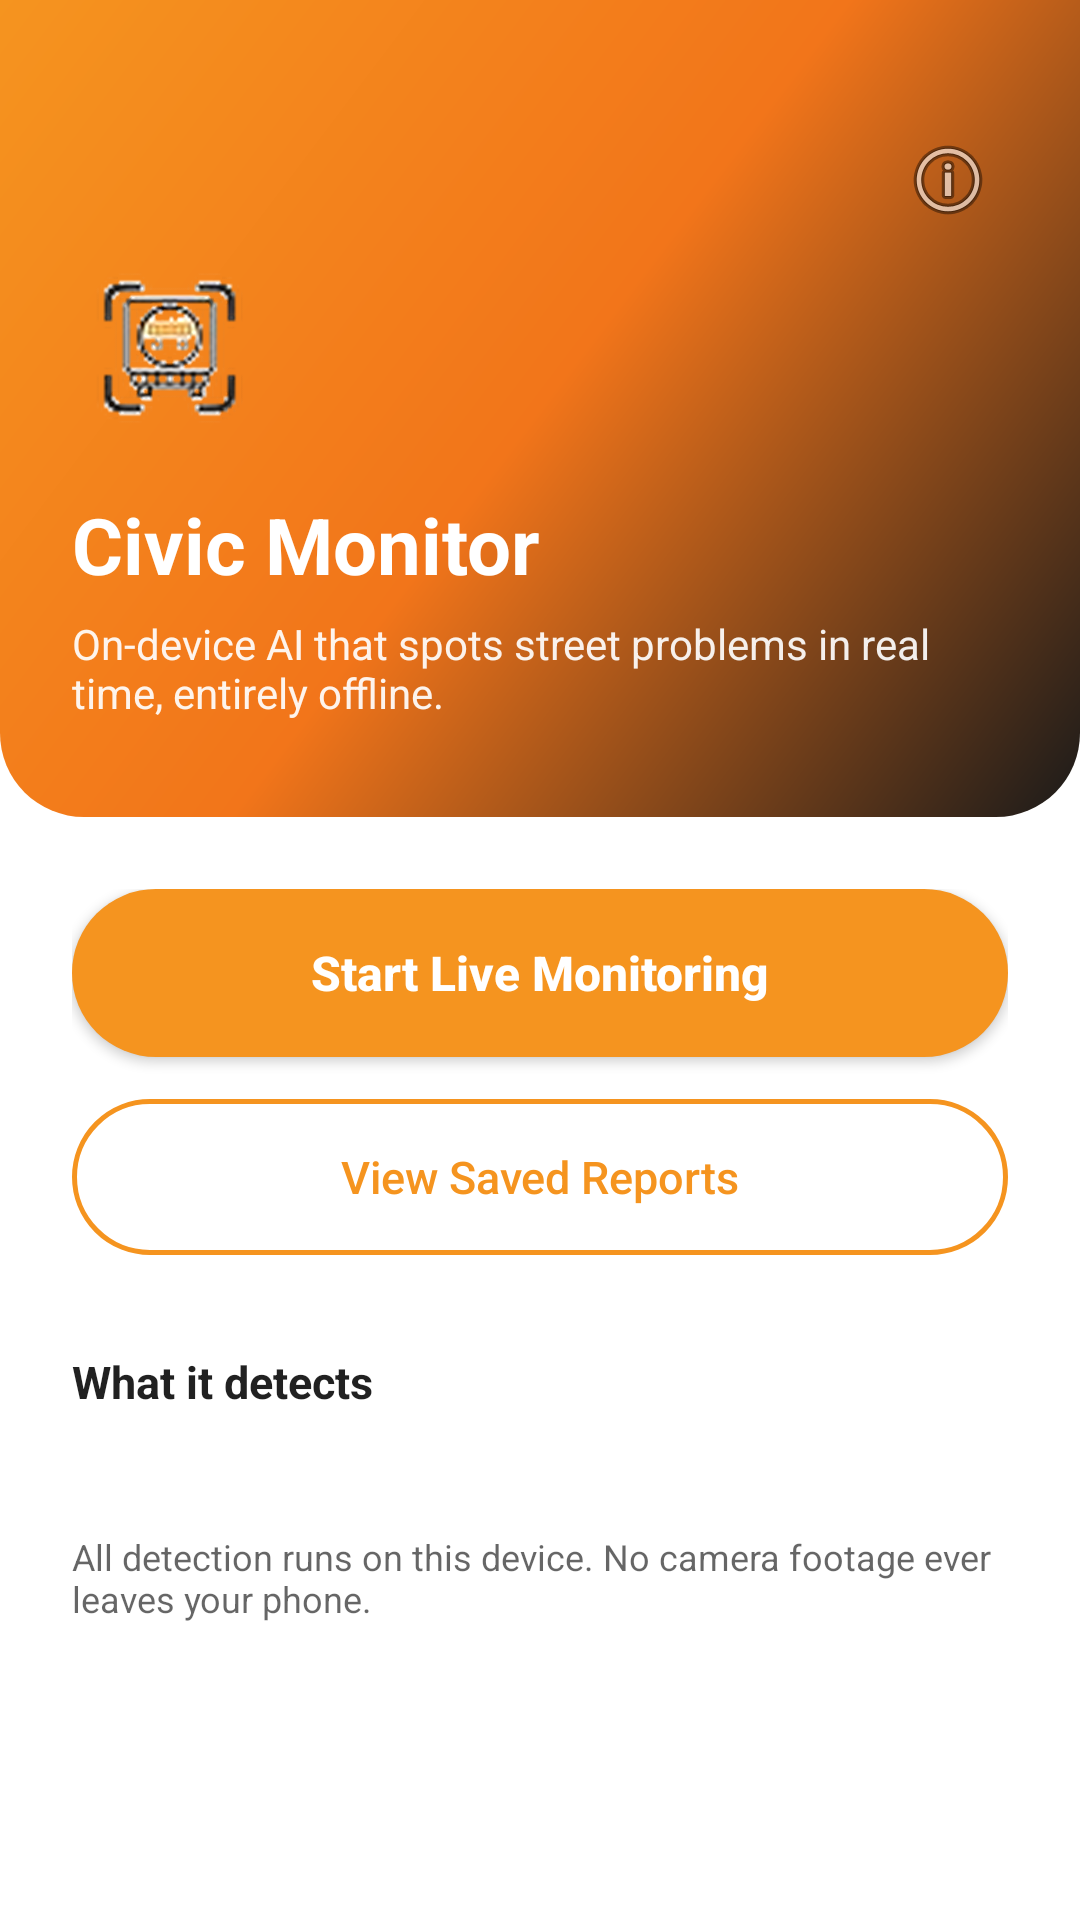

Android layout source for this screen:
<!-- AndroidManifest.xml: application theme Theme.CivicMonitor -->
<!-- res/layout/activity_landing.xml -->
<?xml version="1.0" encoding="utf-8"?>
<ScrollView xmlns:android="http://schemas.android.com/apk/res/android"
    android:layout_width="match_parent"
    android:layout_height="match_parent"
    android:background="?android:attr/windowBackground"
    android:fillViewport="true">

    <LinearLayout
        android:layout_width="match_parent"
        android:layout_height="wrap_content"
        android:orientation="vertical">

        <LinearLayout
            android:layout_width="match_parent"
            android:layout_height="wrap_content"
            android:background="@drawable/bg_gradient_hero"
            android:orientation="vertical"
            android:paddingHorizontal="24dp"
            android:paddingTop="40dp"
            android:paddingBottom="32dp">

            <ImageButton
                android:id="@+id/aboutButton"
                android:layout_width="40dp"
                android:layout_height="40dp"
                android:layout_gravity="end"
                android:background="@drawable/bg_round_button"
                android:contentDescription="About"
                android:padding="9dp"
                android:src="@android:drawable/ic_menu_info_details" />

            <ImageView
                android:layout_width="64dp"
                android:layout_height="64dp"
                android:layout_marginTop="4dp"
                android:src="@drawable/logo_mark"
                android:contentDescription="@string/app_name" />

            <TextView
                android:layout_width="wrap_content"
                android:layout_height="wrap_content"
                android:layout_marginTop="16dp"
                android:text="@string/landing_title"
                android:textColor="#FFFFFF"
                android:textSize="26sp"
                android:textStyle="bold" />

            <TextView
                android:layout_width="wrap_content"
                android:layout_height="wrap_content"
                android:layout_marginTop="6dp"
                android:alpha="0.92"
                android:text="@string/landing_subtitle"
                android:textColor="#FFFFFF"
                android:textSize="14sp" />
        </LinearLayout>

        <LinearLayout
            android:layout_width="match_parent"
            android:layout_height="wrap_content"
            android:orientation="vertical"
            android:padding="24dp">

            <Button
                android:id="@+id/startMonitoringButton"
                android:layout_width="match_parent"
                android:layout_height="56dp"
                android:background="@drawable/bg_cta_primary"
                android:elevation="4dp"
                android:text="@string/cta_start_monitoring"
                android:textAllCaps="false"
                android:textColor="#FFFFFF"
                android:textSize="16sp"
                android:textStyle="bold" />

            <Button
                android:id="@+id/viewReportsButton"
                android:layout_width="match_parent"
                android:layout_height="52dp"
                android:layout_marginTop="14dp"
                android:background="@drawable/bg_cta_outline"
                android:text="@string/cta_view_reports"
                android:textAllCaps="false"
                android:textColor="@color/brand_orange"
                android:textSize="15sp" />

            <TextView
                android:layout_width="wrap_content"
                android:layout_height="wrap_content"
                android:layout_marginTop="32dp"
                android:text="@string/landing_detects_heading"
                android:textColor="?android:attr/textColorPrimary"
                android:textSize="15sp"
                android:textStyle="bold" />

            <com.google.android.material.chip.ChipGroup
                android:id="@+id/chipContainer"
                android:layout_width="match_parent"
                android:layout_height="wrap_content"
                android:layout_marginTop="12dp" />

            <TextView
                android:layout_width="wrap_content"
                android:layout_height="wrap_content"
                android:layout_marginTop="28dp"
                android:text="@string/landing_footer_note"
                android:textColor="?android:attr/textColorSecondary"
                android:textSize="12sp" />

        </LinearLayout>
    </LinearLayout>
</ScrollView>
<!-- resources referenced by this layout -->
<resources>
  <color name="brand_orange">#F5941F</color>
  <!-- drawable bg_cta_outline (drawable) -->
  <?xml version="1.0" encoding="utf-8"?>
  <shape xmlns:android="http://schemas.android.com/apk/res/android" android:shape="rectangle">
      <solid android:color="@android:color/transparent" />
      <corners android:radius="28dp" />
      <stroke android:width="1.5dp" android:color="@color/brand_orange" />
  </shape>
  <!-- drawable bg_cta_primary (drawable) -->
  <?xml version="1.0" encoding="utf-8"?>
  <shape xmlns:android="http://schemas.android.com/apk/res/android" android:shape="rectangle">
      <solid android:color="@color/brand_orange" />
      <corners android:radius="28dp" />
  </shape>
  <!-- drawable bg_gradient_hero (drawable) -->
  <?xml version="1.0" encoding="utf-8"?>
  <shape xmlns:android="http://schemas.android.com/apk/res/android" android:shape="rectangle">
      <gradient
          android:type="linear"
          android:angle="315"
          android:startColor="#F5941F"
          android:centerColor="#F2751A"
          android:endColor="#1A1A1A" />
      <corners android:bottomLeftRadius="28dp" android:bottomRightRadius="28dp" />
  </shape>
  <!-- drawable logo_mark: png bitmap (drawable-nodpi, 321339 bytes) -->
  <string name="app_name">Civic Monitor</string>
  <string name="cta_start_monitoring">Start Live Monitoring</string>
  <string name="cta_view_reports">View Saved Reports</string>
  <string name="landing_detects_heading">What it detects</string>
  <string name="landing_footer_note">All detection runs on this device. No camera footage ever leaves your phone.</string>
  <string name="landing_subtitle">On-device AI that spots street problems in real time, entirely offline.</string>
  <string name="landing_title">Civic Monitor</string>
  <style name="Theme.CivicMonitor" parent="Theme.MaterialComponents.DayNight.NoActionBar">
          <item name="colorPrimary">@color/brand_orange</item>
          <item name="colorPrimaryDark">@color/brand_dark</item>
          <item name="colorAccent">@color/brand_orange</item>
          <item name="android:windowBackground">@color/surface_light</item>
          <item name="android:statusBarColor">@color/brand_dark</item>
      </style>
  <color name="brand_dark">#1A1A1A</color>
  <color name="surface_light">#FFFFFF</color>
</resources>
